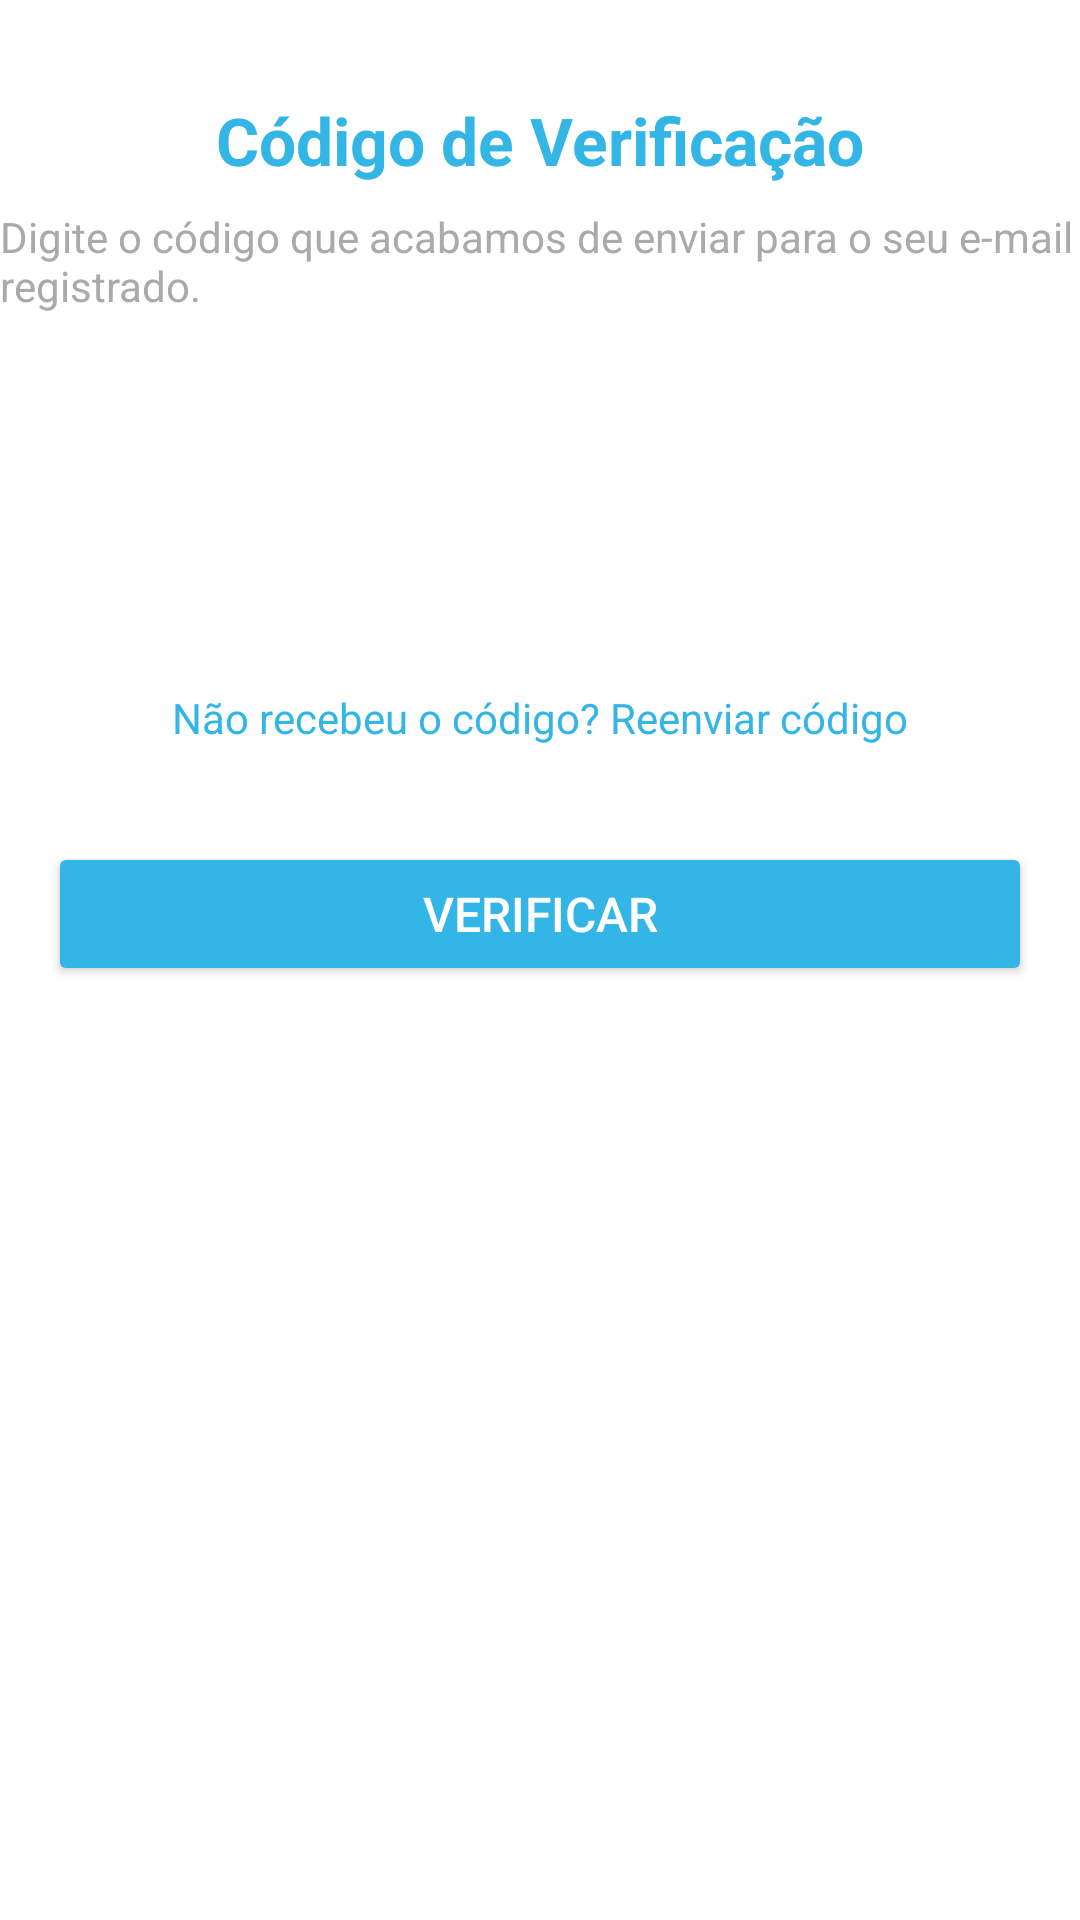

Android layout source for this screen:
<!-- AndroidManifest.xml: application theme Theme.Whingo -->
<!-- res/layout/activity_verification_code.xml -->
<?xml version="1.0" encoding="utf-8"?>
<androidx.constraintlayout.widget.ConstraintLayout xmlns:android="http://schemas.android.com/apk/res/android"
    xmlns:app="http://schemas.android.com/apk/res-auto"
    xmlns:tools="http://schemas.android.com/tools"
    android:layout_width="match_parent"
    android:layout_height="match_parent"
    android:background="@android:color/white"
    tools:context=".VerificationActivity">

    <TextView
        android:id="@+id/tv_verification_title"
        android:layout_width="wrap_content"
        android:layout_height="wrap_content"
        android:layout_marginTop="32dp"
        android:text="Código de Verificação"
        android:textSize="22sp"
        android:textColor="@android:color/holo_blue_light"
        android:textStyle="bold"
        app:layout_constraintTop_toTopOf="parent"
        app:layout_constraintStart_toStartOf="parent"
        app:layout_constraintEnd_toEndOf="parent" />


    <TextView
        android:id="@+id/tv_instruction"
        android:layout_width="wrap_content"
        android:layout_height="wrap_content"
        android:layout_marginTop="8dp"
        android:text="Digite o código que acabamos de enviar para o seu e-mail registrado."
        android:textColor="@android:color/darker_gray"
        android:textSize="14sp"
        app:layout_constraintEnd_toEndOf="parent"
        app:layout_constraintHorizontal_bias="1.0"
        app:layout_constraintStart_toStartOf="parent"
        app:layout_constraintTop_toBottomOf="@id/tv_verification_title" />

    <TextView
        android:id="@+id/tv_email"
        android:layout_width="wrap_content"
        android:layout_height="wrap_content"
        android:text=""
        android:textColor="@android:color/darker_gray"
        android:textSize="14sp"
        app:layout_constraintTop_toBottomOf="@id/tv_instruction"
        app:layout_constraintStart_toStartOf="parent"
        app:layout_constraintEnd_toEndOf="parent" />

    <LinearLayout
        android:id="@+id/otp_container"
        android:layout_width="wrap_content"
        android:layout_height="wrap_content"
        android:layout_marginTop="24dp"
        android:orientation="horizontal"
        android:gravity="center"
        app:layout_constraintTop_toBottomOf="@id/tv_email"
        app:layout_constraintStart_toStartOf="parent"
        app:layout_constraintEnd_toEndOf="parent">

        <EditText
            android:id="@+id/otp_digit_1"
            android:layout_width="50dp"
            android:layout_height="50dp"
            android:layout_margin="8dp"
            android:background="@drawable/otp_background"
            android:gravity="center"
            android:inputType="number"
            android:maxLength="1"
            android:textSize="20sp"
            android:textColor="@android:color/black" />

        <EditText
            android:id="@+id/otp_digit_2"
            android:layout_width="50dp"
            android:layout_height="50dp"
            android:layout_margin="8dp"
            android:background="@drawable/otp_background"
            android:gravity="center"
            android:inputType="number"
            android:maxLength="1"
            android:textSize="20sp"
            android:textColor="@android:color/black" />

        <EditText
            android:id="@+id/otp_digit_3"
            android:layout_width="50dp"
            android:layout_height="50dp"
            android:layout_margin="8dp"
            android:background="@drawable/otp_background"
            android:gravity="center"
            android:inputType="number"
            android:maxLength="1"
            android:textSize="20sp"
            android:textColor="@android:color/black" />

        <EditText
            android:id="@+id/otp_digit_4"
            android:layout_width="50dp"
            android:layout_height="50dp"
            android:layout_margin="8dp"
            android:background="@drawable/otp_background"
            android:gravity="center"
            android:inputType="number"
            android:maxLength="1"
            android:textSize="20sp"
            android:textColor="@android:color/black" />
    </LinearLayout>

    
    <TextView
        android:id="@+id/tv_resend"
        android:layout_width="wrap_content"
        android:layout_height="wrap_content"
        android:layout_marginTop="16dp"
        android:text="Não recebeu o código? Reenviar código"
        android:textColor="@android:color/holo_blue_light"
        android:textSize="14sp"
        android:clickable="true"
        app:layout_constraintTop_toBottomOf="@id/otp_container"
        app:layout_constraintStart_toStartOf="parent"
        app:layout_constraintEnd_toEndOf="parent" />

    
    <Button
        android:id="@+id/btn_verify"
        android:layout_width="0dp"
        android:layout_height="wrap_content"
        android:layout_marginTop="32dp"
        android:layout_marginStart="16dp"
        android:layout_marginEnd="16dp"
        android:backgroundTint="@android:color/holo_blue_light"
        android:text="Verificar"
        android:textColor="@android:color/white"
        android:textSize="16sp"
        app:layout_constraintTop_toBottomOf="@id/tv_resend"
        app:layout_constraintStart_toStartOf="parent"
        app:layout_constraintEnd_toEndOf="parent" />

</androidx.constraintlayout.widget.ConstraintLayout>
<!-- resources referenced by this layout -->
<resources>
  <style name="Theme.Whingo" parent="Theme.MaterialComponents.DayNight.DarkActionBar">
          
          <item name="colorPrimary">@color/purple_500</item>
          <item name="colorPrimaryVariant">@color/purple_700</item>
          <item name="colorOnPrimary">@color/white</item>
          
          <item name="colorSecondary">@color/teal_200</item>
          <item name="colorSecondaryVariant">@color/teal_700</item>
          <item name="colorOnSecondary">@color/black</item>
          
          <item name="android:statusBarColor">?attr/colorPrimaryVariant</item>
          
      </style>
  <color name="purple_500">#FF6200EE</color>
  <color name="purple_700">#FF3700B3</color>
  <color name="white">#FFFFFFFF</color>
  <color name="teal_200">#FF03DAC5</color>
  <color name="teal_700">#FF018786</color>
  <color name="black">#FF000000</color>
</resources>
